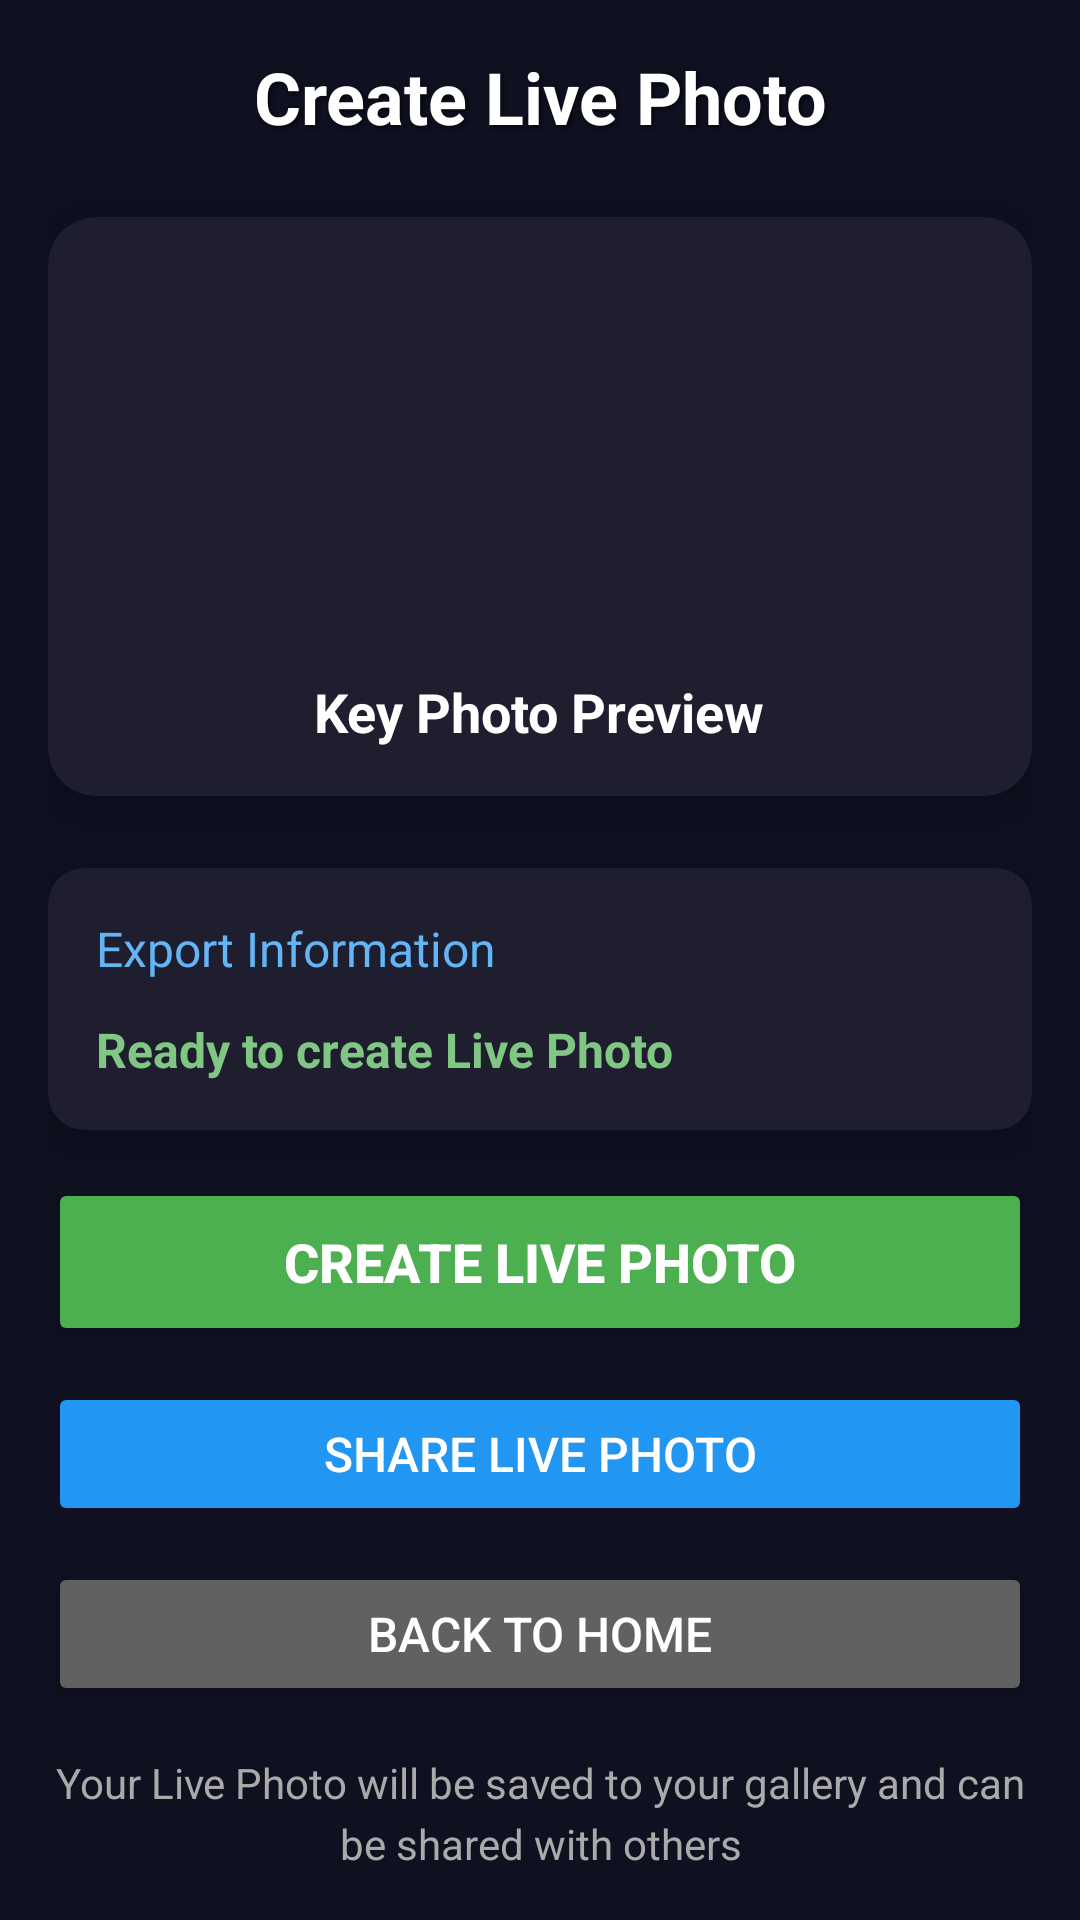

Layout XML and referenced resources for this Android screen:
<!-- AndroidManifest.xml: application theme Theme.VLive -->
<!-- res/layout/activity_export.xml -->
<?xml version="1.0" encoding="utf-8"?>
<LinearLayout xmlns:android="http://schemas.android.com/apk/res/android"
    xmlns:app="http://schemas.android.com/apk/res-auto"
    android:layout_width="match_parent"
    android:layout_height="match_parent"
    android:orientation="vertical"
    android:background="#0F1020"
    android:padding="16dp">

    
    <TextView
        android:layout_width="match_parent"
        android:layout_height="wrap_content"
        android:text="Create Live Photo"
        android:textColor="#FFFFFF"
        android:textSize="24sp"
        android:textStyle="bold"
        android:gravity="center"
        android:layout_marginBottom="24dp"
        android:shadowColor="#AA000000"
        android:shadowDx="2"
        android:shadowDy="2"
        android:shadowRadius="3" />

    
    <androidx.cardview.widget.CardView
        android:layout_width="match_parent"
        android:layout_height="0dp"
        android:layout_weight="1"
        android:layout_marginBottom="24dp"
        app:cardElevation="8dp"
        app:cardCornerRadius="16dp"
        app:cardBackgroundColor="#1E1E2E">
        
        <LinearLayout
            android:layout_width="match_parent"
            android:layout_height="match_parent"
            android:orientation="vertical"
            android:gravity="center"
            android:padding="16dp">
            
            <ImageView
                android:id="@+id/ivKeyPhoto"
                android:layout_width="match_parent"
                android:layout_height="0dp"
                android:layout_weight="1"
                android:scaleType="centerCrop"
                android:layout_marginBottom="16dp"
                android:contentDescription="Key photo preview" />
            
            <TextView
                android:layout_width="wrap_content"
                android:layout_height="wrap_content"
                android:text="Key Photo Preview"
                android:textColor="#FFFFFF"
                android:textSize="18sp"
                android:textStyle="bold" />
        </LinearLayout>
    </androidx.cardview.widget.CardView>

    
    <androidx.cardview.widget.CardView
        android:layout_width="match_parent"
        android:layout_height="wrap_content"
        android:layout_marginBottom="16dp"
        app:cardElevation="6dp"
        app:cardCornerRadius="12dp"
        app:cardBackgroundColor="#1E1E2E">
        
        <LinearLayout
            android:layout_width="match_parent"
            android:layout_height="wrap_content"
            android:orientation="vertical"
            android:padding="16dp">
            
            <TextView
                android:id="@+id/tvExportInfo"
                android:layout_width="match_parent"
                android:layout_height="wrap_content"
                android:text="Export Information"
                android:textColor="#64B5F6"
                android:textSize="16sp"
                android:layout_marginBottom="12dp" />
            
            <TextView
                android:id="@+id/tvStatus"
                android:layout_width="match_parent"
                android:layout_height="wrap_content"
                android:text="Ready to create Live Photo"
                android:textColor="#81C784"
                android:textSize="16sp"
                android:textStyle="bold" />
        </LinearLayout>
    </androidx.cardview.widget.CardView>

    
    <LinearLayout
        android:layout_width="match_parent"
        android:layout_height="wrap_content"
        android:orientation="vertical"
        android:layout_marginBottom="16dp">

        <Button
            android:id="@+id/btnExport"
            android:layout_width="match_parent"
            android:layout_height="56dp"
            android:layout_marginBottom="12dp"
            android:text="Create Live Photo"
            android:textSize="18sp"
            android:textStyle="bold"
            android:backgroundTint="#4CAF50"
            android:textColor="#FFFFFF"
            app:cornerRadius="28dp"
            android:elevation="4dp" />

        <Button
            android:id="@+id/btnShare"
            android:layout_width="match_parent"
            android:layout_height="48dp"
            android:layout_marginBottom="12dp"
            android:text="Share Live Photo"
            android:textSize="16sp"
            android:backgroundTint="#2196F3"
            android:textColor="#FFFFFF"
            app:cornerRadius="24dp"
            android:enabled="false" />

        <Button
            android:id="@+id/btnBackToHome"
            android:layout_width="match_parent"
            android:layout_height="48dp"
            android:text="Back to Home"
            android:textSize="16sp"
            android:backgroundTint="#616161"
            android:textColor="#FFFFFF"
            app:cornerRadius="24dp" />
    </LinearLayout>

    
    <TextView
        android:layout_width="match_parent"
        android:layout_height="wrap_content"
        android:text="Your Live Photo will be saved to your gallery and can be shared with others"
        android:textColor="#AAAAAA"
        android:textSize="14sp"
        android:gravity="center"
        android:lineSpacingExtra="4dp" />

</LinearLayout>
<!-- resources referenced by this layout -->
<resources>
  <style name="Theme.VLive" parent="Theme.MaterialComponents.DayNight.NoActionBar">
          <item name="colorPrimary">@color/primary</item>
          <item name="colorOnPrimary">@color/onPrimary</item>
          <item name="colorSecondary">@color/secondary</item>
          <item name="android:statusBarColor" tools:targetApi="l">@color/primary</item>
          <item name="android:windowBackground">@color/surface</item>
      </style>
  <color name="primary">#0A5D5D</color>
  <color name="onPrimary">#FFFFFF</color>
  <color name="secondary">#E0F2F1</color>
  <color name="surface">#F6FBFA</color>
</resources>
